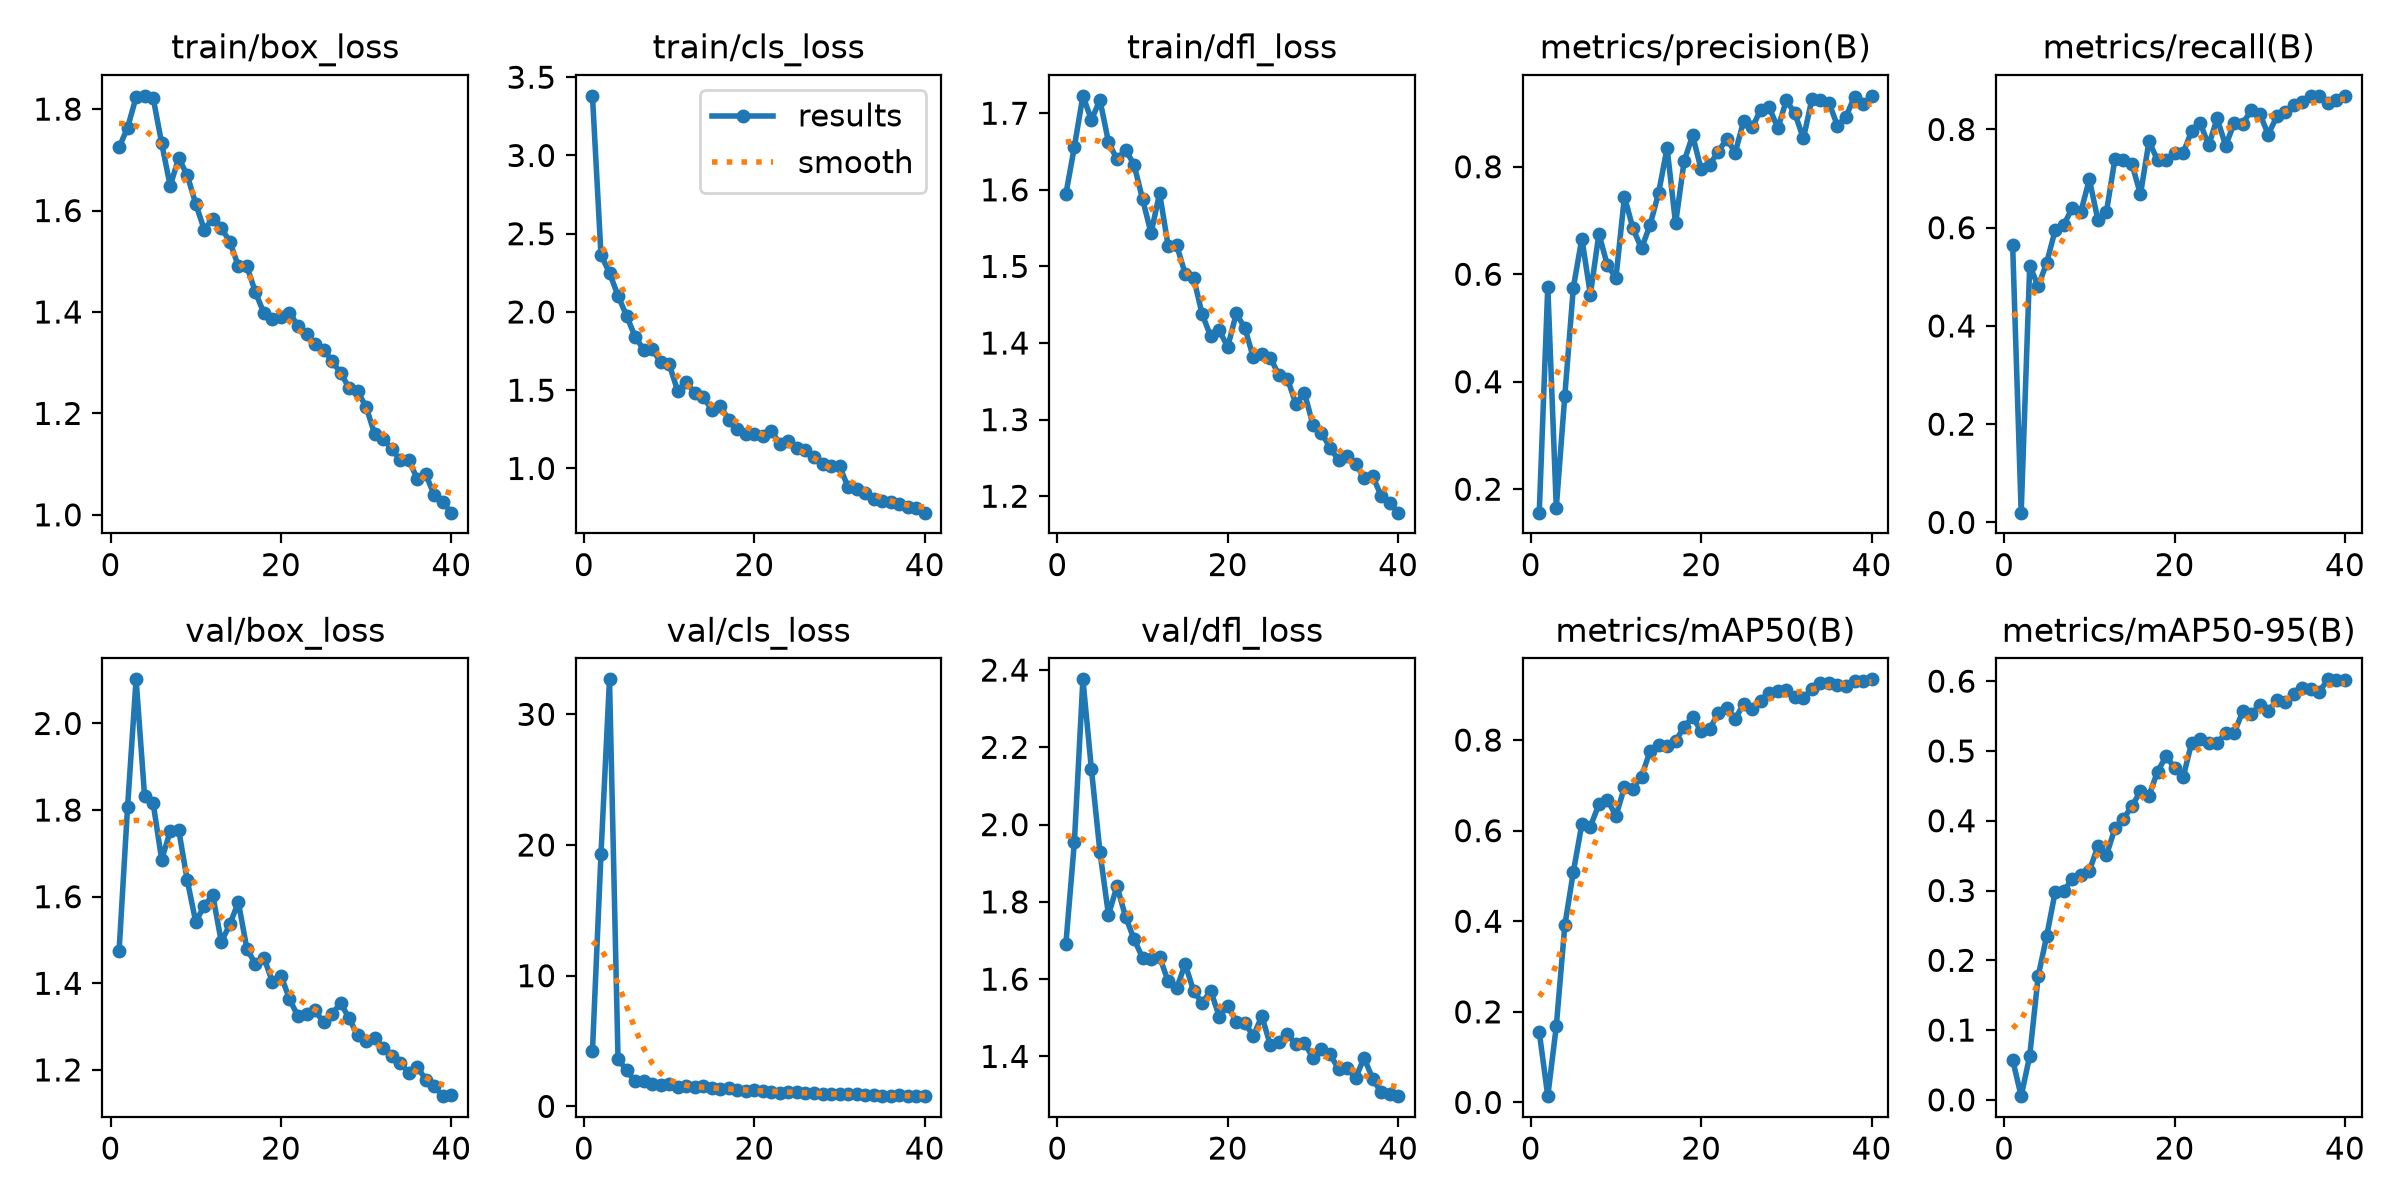

Data behind this chart, as committed beside it:
epoch, time, train/box_loss, train/cls_loss, train/dfl_loss, metrics/precision(B), metrics/recall(B), metrics/mAP50(B), metrics/mAP50-95(B), val/box_loss, val/cls_loss, val/dfl_loss, lr/pg0, lr/pg1, lr/pg2
1, 46.34, 1.724, 3.381, 1.594, 0.1564, 0.5644, 0.1551, 0.05724, 1.474, 4.264, 1.691, 0.0005446, 0.0005446, 0.0005446
2, 52.69, 1.763, 2.365, 1.656, 0.5769, 0.01987, 0.01385, 0.00531, 1.808, 19.29, 1.955, 0.001073, 0.001073, 0.001073
3, 58.86, 1.824, 2.249, 1.723, 0.1659, 0.5225, 0.1684, 0.06299, 2.102, 32.68, 2.376, 0.001574, 0.001574, 0.001574
4, 64.65, 1.826, 2.104, 1.691, 0.3741, 0.4808, 0.391, 0.1775, 1.831, 3.643, 2.143, 0.001543, 0.001543, 0.001543
5, 70.75, 1.822, 1.976, 1.717, 0.5752, 0.5289, 0.509, 0.2351, 1.816, 2.747, 1.929, 0.001502, 0.001502, 0.001502
6, 77.03, 1.733, 1.842, 1.663, 0.6664, 0.5957, 0.6145, 0.2985, 1.685, 1.92, 1.767, 0.001461, 0.001461, 0.001461
7, 83.33, 1.649, 1.76, 1.64, 0.5623, 0.6059, 0.6091, 0.2988, 1.751, 1.932, 1.841, 0.001419, 0.001419, 0.001419
8, 89.58, 1.703, 1.762, 1.652, 0.6751, 0.64, 0.6583, 0.3171, 1.754, 1.683, 1.762, 0.001378, 0.001378, 0.001378
9, 95.96, 1.67, 1.681, 1.633, 0.6165, 0.6321, 0.6683, 0.322, 1.638, 1.641, 1.704, 0.001337, 0.001337, 0.001337
10, 102.5, 1.613, 1.667, 1.588, 0.5935, 0.6983, 0.6321, 0.3281, 1.542, 1.712, 1.655, 0.001296, 0.001296, 0.001296
11, 108.7, 1.562, 1.495, 1.543, 0.7445, 0.6161, 0.6962, 0.3635, 1.579, 1.497, 1.653, 0.001254, 0.001254, 0.001254
12, 115.1, 1.584, 1.55, 1.596, 0.6852, 0.6314, 0.6929, 0.3504, 1.604, 1.527, 1.658, 0.001213, 0.001213, 0.001213
13, 121.9, 1.565, 1.484, 1.527, 0.6481, 0.7396, 0.7193, 0.389, 1.495, 1.465, 1.594, 0.001172, 0.001172, 0.001172
14, 128.4, 1.538, 1.455, 1.528, 0.6915, 0.7377, 0.7755, 0.4024, 1.536, 1.527, 1.576, 0.001131, 0.001131, 0.001131
15, 134.9, 1.49, 1.377, 1.491, 0.7507, 0.7295, 0.789, 0.4211, 1.587, 1.388, 1.639, 0.001089, 0.001089, 0.001089
16, 141.4, 1.49, 1.397, 1.485, 0.8348, 0.6677, 0.7879, 0.4421, 1.48, 1.303, 1.569, 0.001048, 0.001048, 0.001048
17, 148.1, 1.439, 1.312, 1.438, 0.6946, 0.776, 0.7978, 0.4356, 1.444, 1.418, 1.538, 0.001007, 0.001007, 0.001007
18, 154.9, 1.398, 1.252, 1.409, 0.8103, 0.7377, 0.8291, 0.4704, 1.459, 1.252, 1.57, 0.0009656, 0.0009656, 0.0009656
19, 162, 1.387, 1.223, 1.416, 0.8582, 0.7368, 0.8509, 0.4922, 1.404, 1.188, 1.503, 0.0009244, 0.0009244, 0.0009244
20, 168.6, 1.391, 1.221, 1.395, 0.7951, 0.7519, 0.8196, 0.4763, 1.418, 1.279, 1.531, 0.0008831, 0.0008831, 0.0008831
21, 175.3, 1.399, 1.21, 1.439, 0.8042, 0.7516, 0.8244, 0.462, 1.364, 1.193, 1.49, 0.0008418, 0.0008418, 0.0008418
22, 181.9, 1.372, 1.238, 1.42, 0.8279, 0.7967, 0.8594, 0.5113, 1.323, 1.111, 1.487, 0.0008006, 0.0008006, 0.0008006
23, 188.6, 1.357, 1.158, 1.381, 0.8518, 0.8138, 0.8708, 0.5174, 1.328, 1.062, 1.453, 0.0007593, 0.0007593, 0.0007593
24, 195.8, 1.337, 1.173, 1.386, 0.8263, 0.7675, 0.8471, 0.5111, 1.338, 1.099, 1.504, 0.0007181, 0.0007181, 0.0007181
25, 202.4, 1.326, 1.132, 1.381, 0.8861, 0.8223, 0.8799, 0.5111, 1.31, 1.098, 1.43, 0.0006768, 0.0006768, 0.0006768
26, 209, 1.303, 1.116, 1.358, 0.8732, 0.767, 0.8685, 0.5258, 1.329, 1.046, 1.438, 0.0006355, 0.0006355, 0.0006355
27, 215.6, 1.28, 1.075, 1.354, 0.9065, 0.813, 0.8855, 0.5256, 1.354, 0.9951, 1.459, 0.0005943, 0.0005943, 0.0005943
28, 222.2, 1.25, 1.029, 1.32, 0.9106, 0.8118, 0.9041, 0.5567, 1.319, 0.9368, 1.431, 0.000553, 0.000553, 0.000553
29, 228.8, 1.243, 1.013, 1.335, 0.8716, 0.8393, 0.9091, 0.5529, 1.28, 0.9244, 1.435, 0.0005118, 0.0005118, 0.0005118
30, 235.5, 1.213, 1.014, 1.293, 0.9236, 0.8318, 0.91, 0.5661, 1.266, 0.9379, 1.395, 0.0004705, 0.0004705, 0.0004705
31, 266.4, 1.16, 0.8809, 1.283, 0.8992, 0.7897, 0.8961, 0.5569, 1.274, 0.9431, 1.419, 0.0004293, 0.0004293, 0.0004293
32, 272.8, 1.15, 0.8658, 1.263, 0.8526, 0.8267, 0.8931, 0.5729, 1.251, 0.931, 1.406, 0.000388, 0.000388, 0.000388
33, 279.1, 1.129, 0.8406, 1.247, 0.9262, 0.8355, 0.913, 0.5696, 1.231, 0.8723, 1.367, 0.0003467, 0.0003467, 0.0003467
34, 285.7, 1.108, 0.8057, 1.252, 0.9251, 0.8498, 0.9266, 0.5812, 1.216, 0.8427, 1.37, 0.0003055, 0.0003055, 0.0003055
35, 292.2, 1.108, 0.7916, 1.243, 0.9191, 0.8554, 0.9263, 0.5904, 1.194, 0.8176, 1.344, 0.0002642, 0.0002642, 0.0002642
36, 298.7, 1.071, 0.7845, 1.224, 0.8765, 0.8675, 0.9206, 0.5894, 1.207, 0.8252, 1.396, 0.000223, 0.000223, 0.000223
37, 305.1, 1.08, 0.7712, 1.226, 0.8934, 0.8675, 0.9189, 0.5849, 1.178, 0.8451, 1.343, 0.0001817, 0.0001817, 0.0001817
38, 313, 1.038, 0.7541, 1.201, 0.9304, 0.8538, 0.93, 0.6026, 1.162, 0.8011, 1.307, 0.0001404, 0.0001404, 0.0001404
39, 319.4, 1.025, 0.7469, 1.192, 0.9161, 0.8596, 0.9315, 0.6017, 1.139, 0.7864, 1.302, 9.91865e-05, 9.91865e-05, 9.91865e-05
40, 326, 1.004, 0.7175, 1.179, 0.932, 0.8684, 0.9341, 0.6022, 1.142, 0.7825, 1.297, 5.79283e-05, 5.79283e-05, 5.79283e-05
